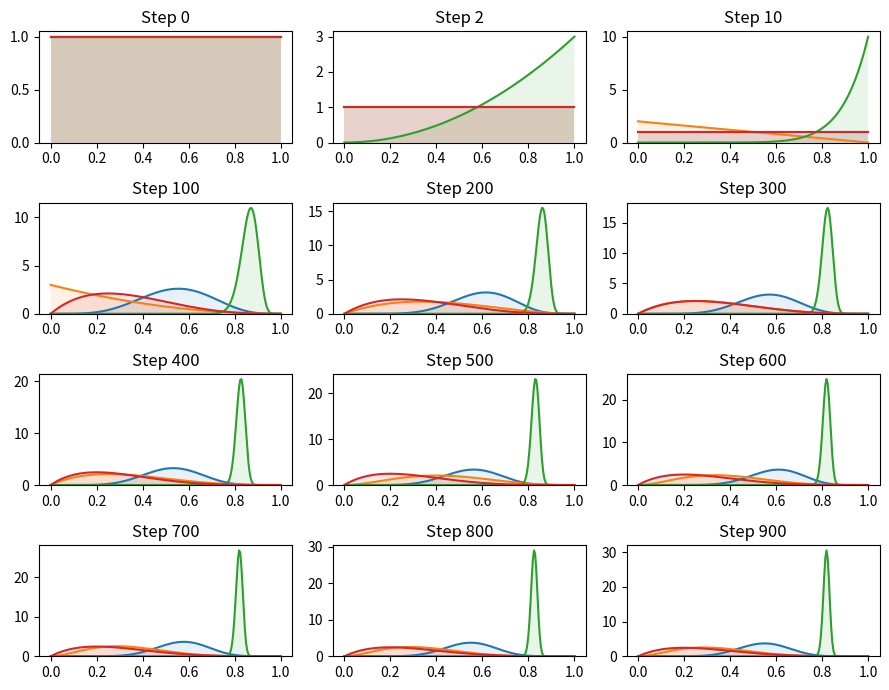
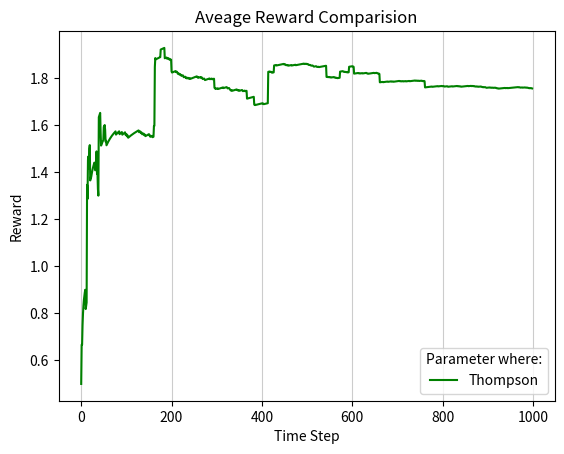

These figures' Python source, in order:
# Thompson sampling for the the multi-armed bandits (RL-course)

import numpy as np
import matplotlib.pyplot as plt
import seaborn as sns # Data visualization library based on matplotlib
import scipy.stats as stats


np.random.seed(20) # Numerical value that generates a new set or repeats pseudo-random numbers. The value in the numpy random seed saves the state of randomness.


# The probability of winning (exact value for each bandit), you can add more bandits here
Number_of_Bandits = 4
p_bandits = [0.5, 0.1, 0.8, 0.3] # Color: Blue, Orange, Green, Red #Note: I gave big values to only visualize better, in real machine chance is very slim

def bandit_run(index):
    if np.random.rand() >= p_bandits[index]: #random  probability to win or lose per machine
        return -1 # Lose
    else:
        return 1 # Win

def plot(distribution, step, ax):
    plt.figure(1)
    plot_x = np.linspace(0.000, 1, 200) # create sequences of evenly spaced numbers structured as a NumPy array. # numpy.linspace(start, stop, num=50, endpoint=True, retstep=False, dtype=None, axis=0)
    ax.set_title(f'Step {step:d}')
    for d in distribution:
        y = d.pdf(plot_x)
        ax.plot(plot_x, y) # draw the curve of the plot
        ax.fill_between(plot_x, y, 0, alpha=0.1) # fill under the curve of the plot
    ax.set_ylim(bottom = 0) # limit plot axis

def plot_rewards(rewards):
    plt.figure(2)
    plt.title('Aveage Reward Comparision')
    plt.xlabel('Time Step')
    plt.ylabel('Reward')
    plt.plot(rewards, color='green', label='Thompson')
    plt.grid(axis='x', color='0.80')
    plt.legend(title='Parameter where:')
    plt.show()
  

N = 1000 # number of steps for Thompson Sampling
bandit_runing_count = [1] * Number_of_Bandits   # Array for Number of bandits try times, e.g. [1. 1, 1]
bandit_win_count = [0] * Number_of_Bandits  # Array for Number of bandits win times, e.g. [0. 0, 0]
bandit_loss_count = [0] * Number_of_Bandits  # Array for Number of bandits loss times, e.g. [0. 0, 0]


figure, ax = plt.subplots(4, 3, figsize=(9, 7)) # set the number of the plots in row and column and their sizes
ax = ax.flat # Iterator to plot

average_reward = []
# average_reward1 = []

for step in range(1, N):
    # Beta distribution and alfa beta calculation
    bandit_distribution = []

    for i in range(len(bandit_runing_count)):
        bandit_distribution.append(stats.beta(a =  bandit_win_count[i] + 1, b = bandit_loss_count[i] + 1)) # We calculate the main equation (beta distribution) usint statistics library (note +1 for avoiding zero and undefined value)

    # Or we can write in following form using zip more compactly
    # for run_count, win_count in zip(bandit_runing_count, bandit_win_count): # create a tuple() of count and win
    #     bandit_distribution.append (stats.beta(a = win_count + 1, b = run_count - win_count + 1)) 

    prob_theta_samples = []
    # Theta probability sampeling for each bandit
    for p in bandit_distribution:
        prob_theta_samples.append(p.rvs(1)) #rvs method provides random samples of distibution

    # Select best bandit based on theta sample a bandit
    select_bandit = np.argmax(prob_theta_samples)

    # Run bandit and update win count, loss count, and run count
    if(bandit_run(select_bandit) == 1):
        bandit_win_count[select_bandit] += 1 
    else:
        bandit_loss_count[select_bandit] += 1 

    bandit_runing_count[select_bandit] += 1
     
    if step == 3 or step == 11 or (step % 100 == 1 and step <= 1000) :
        plot(bandit_distribution, step - 1, next(ax))

    average_reward_list = []
    for i in range(len(bandit_runing_count)): 
        average_reward_list.append(bandit_win_count[i] / bandit_runing_count[i]) # # We calculte bandit average 

    # Or we can write in following form using zip more compactly
    # It does elemtwise division of lists using zip() and create new list [AvgRewardARM1, AvgRewardARM2, AvgRewardARM3, ...]
    # average_reward_list = ([i / j for i, j in zip(bandit_win_count, bandit_runing_count)])

    '''    
    # Get average of all bandits into only one reward value
    averaged_total_reward = 0

    for avged_arm_reward in (average_reward_list):
        averaged_total_reward += avged_arm_reward
    average_reward.append(averaged_total_reward)
    '''

    # Or we can write in following form using zip more compactly
    average_reward.append(sum(average_reward_list))


    # averaged_total_reward = average_reward_list[0] # to show wining chance of one machine


plt.tight_layout()
plt.show()

plot_rewards(average_reward)
